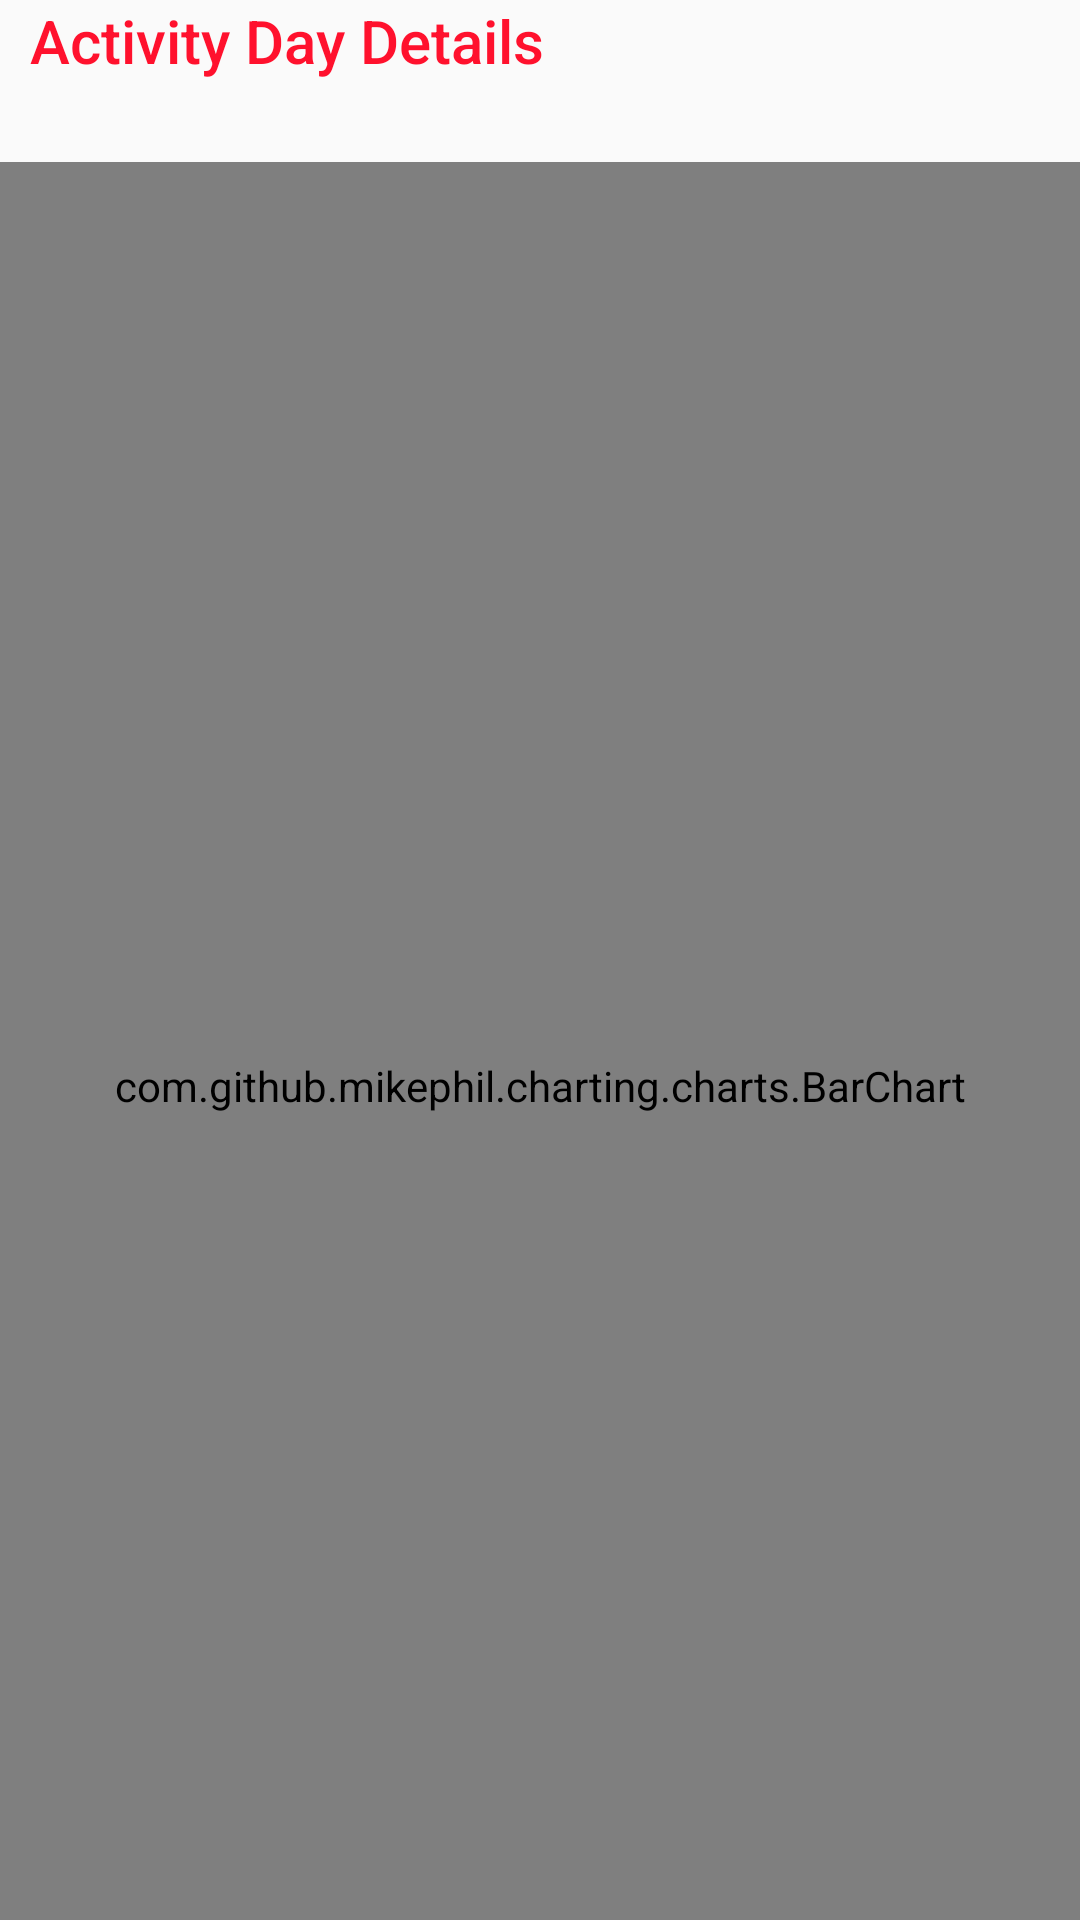

Produce the Android XML layout that renders to this screen, including the resource entries it uses.
<!-- AndroidManifest.xml: application theme AppTheme -->
<!-- res/layout/activity_detailed_chart.xml -->
<?xml version="1.0" encoding="utf-8"?>
<LinearLayout android:id="@+id/historyChartActivityLayout"
    xmlns:android="http://schemas.android.com/apk/res/android"
    android:layout_width="match_parent"
    android:layout_height="match_parent"
    android:orientation="vertical"
    xmlns:app="http://schemas.android.com/apk/res-auto">

    <TextView
        android:id="@+id/textView"
        android:layout_width="250dp"
        android:layout_height="wrap_content"
        android:text="@string/activity_details_chart_title"
        android:paddingLeft="10dp"
        android:textColor="@color/actifitRed"
        android:textAppearance="@style/TextAppearance.AppCompat.Title" />

    <TextView
        android:id="@+id/targetDetailedDate"
        android:layout_width="200dp"
        android:layout_height="wrap_content"
        android:paddingLeft="10dp"
        android:textAppearance="@style/TextAppearance.AppCompat.Title" />

    <com.github.mikephil.charting.charts.BarChart
        android:id="@+id/activity_chart"
        android:layout_width="match_parent"
        android:layout_height="match_parent"
        android:paddingTop="30dp"/>

</LinearLayout>
<!-- resources referenced by this layout -->
<resources>
  <color name="actifitRed">#FF112D</color>
  <string name="activity_details_chart_title">Activity Day Details</string>
  <style name="AppTheme" parent="Theme.AppCompat.DayNight.DarkActionBar">
          
          <item name="colorPrimary">@color/colorPrimary</item>
          <item name="colorPrimaryDark">@color/colorPrimaryDark</item>
          <item name="colorAccent">@color/colorAccent</item>
          <item name="android:actionMenuTextColor">@color/colorWhite</item>
          <item name="windowNoTitle">true</item>
  
          
          
          
          
      </style>
  <color name="colorPrimary">#FF112D</color>
  <color name="colorPrimaryDark">#303F9F</color>
  <color name="colorAccent">#FF112D</color>
  <color name="colorWhite">#FFFFFF</color>
</resources>
